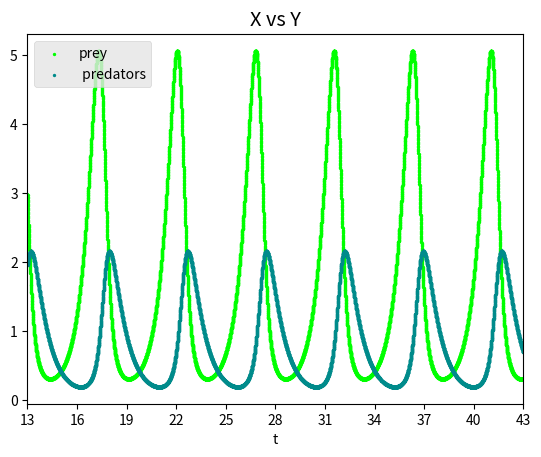

Generate this figure with matplotlib:
import math
import matplotlib.pyplot as plt

a = 1.72
b = 2.11
c = 1.31
d = 0.77
x = 2.99
y = 1.96
t1 = 13
t2 = 43
e = 0.001

h = e**(1/4)
h1 = h / 2

print('\nsystem is:\n\ndx/dt ={}x-{}xy'.format(a,b))
print('dx/dt =-{}y+{}xy\ny(t0)=y(0),x(t0)=x(0)\n'.format(c,d))


def f1(x,y):
    return -c*y+d*x*y
  
  
def f2(x,y):
    return a*x-b*x*y


yh = []
xh = []
check = True


def Runge_Kytta(h):
        k1 = h*f1(x,y)
        q1 = h*f2(x,y)
        k2 = h*f1(x+q1/2, y+k1/2)
        q2 = h*f2(x+q1/2, y+k1/2)
        k3 = h*f1(x+q2/2, y+k2/2)
        q3 = h*f2(x+q2/2, y+k2/2)
        k4 = h*f1(x+q3, y+k3)
        q4 = h*f2(x+q3, y+k3)
        m = y + (k1+2*k2+2*k3+k4)/6
        m1 = x + (q1+2*q2+2*q3+q4)/6
        yh.append(m)
        xh.append(m1)
 
 
while check:
    Runge_Kytta(h)
    Runge_Kytta(h/2)
    R1 = abs(xh[0] - xh[1])/(2**4 - 1)
    R2 = abs(yh[0] - yh[1])/(2**4 - 1)
    R = max(R1,R2)
    if R<e:
        check = False
        print('R is {} < 0.001'.format(R))
        print('h is {}'.format(h))
    else:
        print('R is {} > 0.001'.format(R))
        h = h/2 
        yh = []
        xh = []


t = [t1]
yres = [y]
xres = [x]

while t1 < t2:
    t.append(t1+h)
    t1 = t1+h
    k1 = h*f1(x,y)
    q1 = h*f2(x,y)
    k2 = h*f1(x+q1/2, y+k1/2)
    q2 = h*f2(x+q1/2, y+k1/2)
    k3 = h*f1(x+q2/2, y+k2/2)
    q3 = h*f2(x+q2/2, y+k2/2)
    k4 = h*f1(x+q3, y+k3)
    q4 = h*f2(x+q3, y+k3)
    m = y + (k1+2*k2+2*k3+k4)/6
    m1 = x + (q1+2*q2+2*q3+q4)/6
    yres.append(m)
    xres.append(m1)
    y = m
    x = m1
    

plt.scatter(t,xres, s = 2, c = 'lime', label = 'prey')
plt.scatter(t,yres, s = 2, c = 'darkcyan', label = ' predators')
plt.style.use('ggplot')
plt.xticks([13,16,19,22,25,28,31,34,37,40,43])
plt.xlim([13,43])
plt.xlabel('t')
plt.title('X/ Y vs t')
plt.legend(loc = 'upper left')
plt.show()

plt.scatter(xres,yres, s = 2, c = 'darkcyan')
plt.style.use('ggplot')
plt.title('X vs Y')
plt.annotate('Critical point', xy = (1.801,0.815))
plt.scatter(1.701,0.815, c = 'red')
plt.show()
